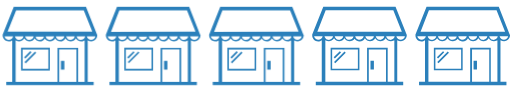
t = 0.00 s
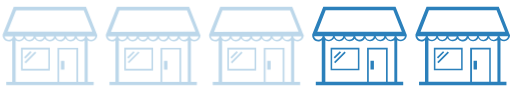
t = 3.00 s
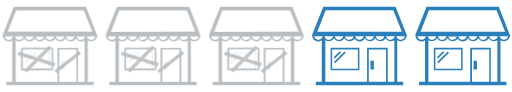
t = 3.50 s
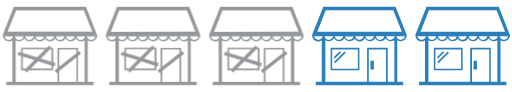
t = 4.00 s
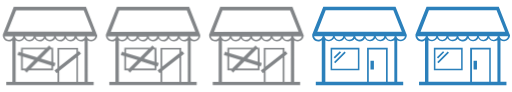
t = 4.50 s
t = 5.00 s: frame unchanged from t = 4.50 s, image omitted

The animated SVG that drew these frames (rendered in a browser with its animation timeline set to each time). Animation: 2 CSS @keyframes rules; one cycle of 5.00 s.

<svg id="Layer_1" xmlns="http://www.w3.org/2000/svg" viewBox="0 0 300 54">
  <style>
    .open{
      fill:#2B80BB;
    } 
    .closed{
      fill:#828588;
      opacity:0;
    }

    .fade-in{
      animation-name:aniFadeIn;
      animation-duration:1.5s;
      animation-iteration-count: 1;
      animation-fill-mode: forwards;
      animation-timing-function: ease-out;
      animation-delay: 3s;
    }
    .fade-out{
      animation-name:aniFadeOut;
      animation-duration:2s;
      animation-iteration-count: 1;
      animation-fill-mode: forwards;
      animation-timing-function: ease-out;
      animation-delay: 2s;
    }
    @keyframes aniFadeIn {
      0%   { opacity:0;}
      100% { opacity:1;}
    }

    @keyframes aniFadeOut {
      0%   { opacity:1;}
      100% { opacity:0;}
    }

  </style>
  <title>
    Stores
  </title>
  <path class="open" d="M193.8 41.3h16.9V28h-16.9v13.3zm.9-12.3h15.1v11.3h-15.1V29z"/>
  <path class="open" d="M238.4 20.3L231.9 4h-42.4L183 20.3v.5c0 1.9 1.6 3.5 3.5 3.5.7 0 1.5-.2 2.1-.7V48h-3.5v2h51.3v-2h-3.5V23.6c1.6 1.1 3.8.8 4.9-.8.4-.6.7-1.3.7-2.1v-.2l-.1-.2zM190.9 6h39.7l5 12.6-49.6.1L190.9 6zm34.4 15.3c-.2 1.4-1.5 2.3-2.9 2.1-1.1-.2-1.9-1-2.1-2.1h5zm-6.1 0c-.2 1.4-1.5 2.3-2.9 2.1-1.1-.2-1.9-1-2.1-2.1h5zm-6 0c-.3 1.4-1.6 2.2-3 2-.9-.2-1.6-.8-1.9-1.7v-.3h4.9zm-6 0v.3c-.4 1.3-1.8 2.1-3.2 1.7-.9-.3-1.5-1-1.7-1.9h4.9zm-6 0c-.2 1.4-1.5 2.3-2.9 2.1-1.1-.2-1.9-1-2.1-2.1h5zm-14.6 2c-1.2 0-2.2-.8-2.5-2h5c-.2 1.2-1.3 2-2.5 2zm8.6-2c-.2 1.4-1.5 2.3-2.9 2.1-1.1-.2-1.9-1-2.1-2.1h5zM226.3 48h-10.1V29h10.1v19zm4.7 0h-3.7V28h-12.1v20h-24.5V23.6c1.6 1.1 3.8.8 4.9-.8.1-.1.1-.2.2-.3 1 1.7 3.1 2.2 4.8 1.3.5-.3 1-.7 1.3-1.3 1 1.7 3.1 2.3 4.8 1.3.5-.3.9-.7 1.2-1.1 1.1 1.6 3.2 2.1 4.9 1 .5-.3.9-.7 1.1-1.2 1 1.7 3.1 2.3 4.8 1.3.5-.3 1-.8 1.3-1.3 1 1.7 3.1 2.2 4.8 1.3.5-.3 1-.7 1.3-1.3 1 1.7 3.1 2.3 4.8 1.3.1-.1.2-.1.3-.2V48zm-2.5-24.6c-1.1-.2-1.9-1-2.1-2.1h5c-.2 1.3-1.5 2.3-2.9 2.1zm6.4-.1c-1.2 0-2.2-.8-2.5-2h5c-.2 1.2-1.3 2-2.5 2z"/>
  <path class="open" d="M217.2 35.7h2v5.1h-2zM195.8108 36.42883l6.15178-6.15177.7071.7071-6.15177 6.15177zM195.5883 33.66215l3.6062-3.6062.7071.7071-3.6062 3.6062zM254.4 41.3h16.9V28h-16.9v13.3zm.9-12.3h15.1v11.3h-15.1V29z"/>
  <path class="open" d="M298.9 20.3L292.5 4h-42.4l-6.5 16.3v.5c0 1.9 1.6 3.5 3.5 3.5.7 0 1.5-.2 2.1-.7V48h-3.5v2H297v-2h-3.5V23.6c1.6 1.1 3.8.8 4.9-.8.4-.6.7-1.3.7-2.1v-.2l-.2-.2zM251.5 6h39.7l5 12.6-49.6.1L251.5 6zm34.3 15.3c-.2 1.4-1.5 2.3-2.9 2.1-1.1-.2-1.9-1-2.1-2.1h5zm-6 0c-.2 1.4-1.5 2.3-2.9 2.1-1.1-.2-1.9-1-2.1-2.1h5zm-6.1 0c-.3 1.4-1.6 2.2-3 2-.9-.2-1.6-.8-1.9-1.7v-.3h4.9zm-5.9 0v.3c-.4 1.3-1.8 2.1-3.2 1.7-.9-.3-1.5-1-1.7-1.9h4.9zm-6 0c-.2 1.4-1.5 2.3-2.9 2.1-1.1-.2-1.9-1-2.1-2.1h5zm-14.6 2c-1.2 0-2.2-.8-2.5-2h5c-.3 1.2-1.3 2-2.5 2zm8.6-2c-.2 1.4-1.5 2.3-2.9 2.1-1.1-.2-1.9-1-2.1-2.1h5zM286.9 48h-10.1V29h10.1v19zm4.6 0h-3.7V28h-12.1v20h-24.5V23.6c1.6 1.1 3.8.8 4.9-.8.1-.1.1-.2.2-.3 1 1.7 3.1 2.2 4.8 1.3.5-.3 1-.7 1.3-1.3 1 1.7 3.1 2.3 4.8 1.3.5-.3.9-.7 1.2-1.1 1.1 1.6 3.2 2.1 4.9 1 .5-.3.9-.7 1.1-1.2 1 1.7 3.1 2.3 4.8 1.3.5-.3 1-.8 1.3-1.3 1 1.7 3.1 2.2 4.8 1.3.5-.3 1-.7 1.3-1.3 1 1.7 3.1 2.3 4.8 1.3.1-.1.2-.1.3-.2V48zM289 23.4c-1.1-.2-1.9-1-2.1-2.1h5c-.2 1.3-1.5 2.3-2.9 2.1zm6.5-.1c-1.2 0-2.2-.8-2.5-2h5c-.3 1.2-1.3 2-2.5 2z"/>
  <path class="open" d="M277.7 35.7h2v5.1h-2zM256.40017 36.40447l6.15177-6.15177.7071.7071-6.15177 6.15177zM256.17945 33.6396l3.6062-3.60622.7071.7071-3.6062 3.6062z"/>
  
  <g><!--1 open-->
    <path class="open fade-out" d="M12.1 41.3H29V28H12.1v13.3zM13 29h15.1v11.3H13V29z"/>
    <path class="open fade-out" d="M56.7 20.3L50.2 4H7.8L1.3 20.3v.5c0 1.9 1.6 3.5 3.5 3.5.7 0 1.5-.2 2.1-.7V48H3.4v2h51.3v-2h-3.5V23.6c1.6 1.1 3.8.8 4.9-.8.4-.6.7-1.3.7-2.1v-.2l-.1-.2zM9.2 6h39.7l5 12.6H4.2L9.2 6zm34.4 15.3c-.2 1.4-1.5 2.3-2.9 2.1-1.1-.2-1.9-1-2.1-2.1h5zm-6.1 0c-.2 1.4-1.5 2.3-2.9 2.1-1.1-.2-1.9-1-2.1-2.1h5zm-6 0c-.3 1.4-1.6 2.2-3 2-.9-.2-1.6-.8-1.9-1.7v-.3h4.9zm-6 0v.3c-.4 1.3-1.8 2.1-3.2 1.7-.9-.3-1.5-1-1.7-1.9h4.9zm-6 0c-.2 1.4-1.5 2.3-2.9 2.1-1.1-.2-1.9-1-2.1-2.1h5zm-14.6 2c-1.2 0-2.2-.8-2.5-2h5c-.2 1.2-1.3 2-2.5 2zm8.6-2c-.2 1.4-1.5 2.3-2.9 2.1-1.1-.2-1.9-1-2.1-2.1h5zM44.6 48H34.5V29h10.1v19zm4.7 0h-3.7V28H33.5v20H8.9V23.6c1.6 1.1 3.8.8 4.9-.8.1-.1.1-.2.2-.3 1 1.7 3.1 2.2 4.8 1.3.5-.3 1-.7 1.3-1.3 1 1.7 3.1 2.3 4.8 1.3.5-.3.9-.7 1.2-1.1 1.1 1.6 3.2 2.1 4.9 1 .5-.3.9-.7 1.1-1.2 1 1.7 3.1 2.3 4.8 1.3.5-.3 1-.8 1.3-1.3 1 1.7 3.1 2.2 4.8 1.3.5-.3 1-.7 1.3-1.3 1 1.7 3.1 2.3 4.8 1.3.1-.1.2-.1.3-.2V48zm-2.5-24.6c-1.1-.2-1.9-1-2.1-2.1h5c-.2 1.3-1.5 2.3-2.9 2.1zm6.4-.1c-1.2 0-2.2-.8-2.5-2h5c-.2 1.2-1.3 2-2.5 2z"/>
    <path class="open fade-out" d="M35.5 35.7h2v5.1h-2zM14.11344 36.4311l6.15177-6.15177.7071.7071-6.15176 6.15177zM13.88542 33.65882l3.6062-3.6062.7071.7071-3.6062 3.6062z"/>
  </g>
  <g><!--2 open-->
    <path class="open fade-out" d="M72.7 41.3h16.9V28H72.7v13.3zm.9-12.3h15.1v11.3H73.6V29z"/>
    <path class="open fade-out" d="M117.2 20.3L110.8 4H68.4l-6.5 16.3v.5c0 1.9 1.6 3.5 3.5 3.5.7 0 1.5-.2 2.1-.7V48H64v2h51.3v-2h-3.5V23.6c1.6 1.1 3.8.8 4.9-.8.4-.6.7-1.3.7-2.1v-.2l-.2-.2zM69.8 6h39.7l5 12.6-49.6.1L69.8 6zm34.3 15.3c-.2 1.4-1.5 2.3-2.9 2.1-1.1-.2-1.9-1-2.1-2.1h5zm-6 0c-.2 1.4-1.5 2.3-2.9 2.1-1.1-.2-1.9-1-2.1-2.1h5zm-6.1 0c-.3 1.4-1.6 2.2-3 2-.9-.2-1.6-.8-1.9-1.7v-.3H92zm-5.9 0v.3c-.4 1.3-1.8 2.1-3.2 1.7-.9-.3-1.5-1-1.7-1.9h4.9zm-6 0c-.2 1.4-1.5 2.3-2.9 2.1-1.1-.2-1.9-1-2.1-2.1h5zm-14.6 2c-1.2 0-2.2-.8-2.5-2h5c-.3 1.2-1.3 2-2.5 2zm8.6-2c-.2 1.4-1.5 2.3-2.9 2.1-1.1-.2-1.9-1-2.1-2.1h5zm31 26.7H95V29h10.1v19zm4.7 0h-3.7V28H94v20H69.5V23.6c1.6 1.1 3.8.8 4.9-.8.1-.1.1-.2.2-.3 1 1.7 3.1 2.2 4.8 1.3.5-.3 1-.7 1.3-1.3 1 1.7 3.1 2.3 4.8 1.3.5-.3.9-.7 1.2-1.1 1.1 1.6 3.2 2.1 4.9 1 .5-.3.9-.7 1.1-1.2 1 1.7 3.1 2.3 4.8 1.3.5-.3 1-.8 1.3-1.3 1 1.7 3.1 2.2 4.8 1.3.5-.3 1-.7 1.3-1.3 1 1.7 3.1 2.3 4.8 1.3.1-.1.2-.1.3-.2V48zm-2.5-24.6c-1.1-.2-1.9-1-2.1-2.1h5c-.2 1.3-1.5 2.3-2.9 2.1zm6.5-.1c-1.2 0-2.2-.8-2.5-2h5c-.3 1.2-1.3 2-2.5 2z"/>
    <path class="open fade-out" d="M96 35.7h2v5.1h-2zM74.6992 36.39794l6.15177-6.15177.7071.7071-6.15177 6.15177zM74.40227 33.69827l3.6062-3.6062.7071.7071-3.6062 3.6062z"/>
  </g>
  <g><!--3 open-->
    <path class="open fade-out" d="M133.2 41.3h16.9V28h-16.9v13.3zm.9-12.3h15.1v11.3h-15.1V29z"/>
    <path class="open fade-out" d="M177.8 20.3L171.3 4H129l-6.5 16.3v.5c0 1.9 1.6 3.5 3.5 3.5.7 0 1.5-.2 2.1-.7V48h-3.5v2h51.3v-2h-3.5V23.6c1.6 1.1 3.8.8 4.9-.8.4-.6.7-1.3.7-2.1v-.2l-.2-.2zM130.3 6H170l5 12.6-49.6.1L130.3 6zm34.4 15.3c-.2 1.4-1.5 2.3-2.9 2.1-1.1-.2-1.9-1-2.1-2.1h5zm-6.1 0c-.2 1.4-1.5 2.3-2.9 2.1-1.1-.2-1.9-1-2.1-2.1h5zm-6 0c-.3 1.4-1.6 2.2-3 2-.9-.2-1.6-.8-1.9-1.7v-.3h4.9zm-6 0v.3c-.4 1.3-1.8 2.1-3.2 1.7-.9-.3-1.5-1-1.7-1.9h4.9zm-6 0c-.2 1.4-1.5 2.3-2.9 2.1-1.1-.2-1.9-1-2.1-2.1h5zm-14.6 2c-1.2 0-2.2-.8-2.5-2h5c-.2 1.2-1.3 2-2.5 2zm8.6-2c-.2 1.4-1.5 2.3-2.9 2.1-1.1-.2-1.9-1-2.1-2.1h5zM165.7 48h-10.1V29h10.1v19zm4.7 0h-3.7V28h-12.1v20h-24.5V23.6c1.6 1.1 3.8.8 4.9-.8.1-.1.1-.2.2-.3 1 1.7 3.1 2.2 4.8 1.3.5-.3 1-.7 1.3-1.3 1 1.7 3.1 2.3 4.8 1.3.5-.3.9-.7 1.2-1.1 1.1 1.6 3.2 2.1 4.9 1 .5-.3.9-.7 1.1-1.2 1 1.7 3.1 2.3 4.8 1.3.5-.3 1-.8 1.3-1.3 1 1.7 3.1 2.2 4.8 1.3.5-.3 1-.7 1.3-1.3 1 1.7 3.1 2.3 4.8 1.3.1-.1.2-.1.3-.2V48zm-2.5-24.6c-1.1-.2-1.9-1-2.1-2.1h5c-.2 1.3-1.5 2.3-2.9 2.1zm6.4-.1c-1.2 0-2.2-.8-2.5-2h5c-.2 1.2-1.3 2-2.5 2z"/>
    <path class="open fade-out" d="M156.6 35.7h2v5.1h-2zM135.21785 36.4443l6.15177-6.15178.7071.7071-6.15177 6.15177zM134.99343 33.6758l3.6062-3.6062.7071.7071-3.6062 3.6062z"/>
  </g>



  <g><!--1 closed-->
    <path class="closed fade-in" d="M30.9 28h-1l-1.3-1.3-1.4 1.3H12.1v2.9l-1.5-.5-.6 1.9 2.1.6v8.4h2l1.3 1.3 1.3-1.3h14.2v-2.6l.8.2.6-1.9-1.3-.4-.1-8.6zm-1.8 1h.8v7.3l-6.2-1.9 5.4-5.4zm-16 0h13.1l-4.7 4.7-8.4-2.6V29zm1.8 11.3h-1.8v-7.1l6.8 2.1-5 5zm15 0H17.8l4.3-4.3 7.8 2.4v1.9z"/>
    <path class="closed fade-in" d="M56.6 20.3L50.2 4H7.8L1.4 20.3v.5c0 1.9 1.6 3.5 3.5 3.5.7 0 1.5-.2 2.1-.7V48H3.4v2h51.3v-2h-3.5V23.6c1.6 1.1 3.8.8 4.9-.8.4-.6.7-1.3.7-2.1l-.2-.4zM9.2 6h39.7l5 12.6H4.2L9.2 6zm34.3 15.3c-.2 1.4-1.5 2.3-2.9 2.1-1.1-.2-1.9-1-2.1-2.1h5zm-6 0c-.2 1.4-1.5 2.3-2.9 2.1-1.1-.2-1.9-1-2.1-2.1h5zm-6 0c-.3 1.4-1.6 2.2-3 2-.9-.2-1.6-.8-1.9-1.7v-.3h4.9zm-6 0v.3c-.4 1.3-1.8 2.1-3.2 1.7-.9-.3-1.5-1-1.7-1.9h4.9zm-6 0c-.2 1.4-1.5 2.3-2.9 2.1-1.1-.2-1.9-1-2.1-2.1h5zm-14.6 2c-1.2 0-2.2-.8-2.5-2h5c-.3 1.2-1.3 2-2.5 2zm8.6-2c-.2 1.4-1.5 2.3-2.9 2.1-1.1-.2-1.9-1-2.1-2.1h5zM44.6 48H34.5v-6.4l10.1-8V48zm0-16.9l-10.1 8V29h10.1v2.1zM49.2 48h-3.7V32.9l1.8-1.4-1.2-1.6-.6.5V28h-12v11.9l-1.8 1.4 1.2 1.6.6-.5V48H8.9V23.6c1.6 1.1 3.8.8 4.9-.8.1-.1.1-.2.2-.3 1 1.7 3.1 2.2 4.8 1.3.5-.3 1-.7 1.3-1.3 1 1.7 3.1 2.3 4.8 1.3.5-.3.9-.7 1.2-1.1 1.1 1.6 3.2 2.1 4.9 1 .5-.3.9-.7 1.1-1.2 1 1.7 3.1 2.3 4.8 1.3.5-.3 1-.8 1.3-1.3 1 1.7 3.1 2.2 4.8 1.3.5-.3 1-.7 1.3-1.3 1 1.7 3.1 2.3 4.8 1.3.1-.1.2-.1.3-.2V48zm-2.4-24.6c-1.1-.2-1.9-1-2.1-2.1h5c-.3 1.3-1.6 2.3-2.9 2.1zm6.4-.1c-1.2 0-2.2-.8-2.5-2h5c-.2 1.2-1.3 2-2.5 2z"/>
  </g>
  <g><!--2 closed-->
    <path class="closed fade-in" d="M91.5 28h-1l-1.3-1.3-1.4 1.3H72.7v2.9l-1.5-.5-.6 1.9 2.1.6v8.4h2l1.3 1.3 1.3-1.3h14.2v-2.6l.8.2.6-1.9-1.3-.4-.1-8.6zm-1.9 1h.8v7.3l-6.2-1.9 5.4-5.4zm-15.9 0h13.1l-4.7 4.7-8.4-2.6V29zm1.8 11.3h-1.8v-7.1l6.8 2.1-5 5zm15 0H78.3l4.3-4.3 7.8 2.4.1 1.9z"/>
    <path class="closed fade-in" d="M117.2 20.3L110.8 4H68.4l-6.5 16.3v.5c0 1.9 1.6 3.5 3.5 3.5.7 0 1.5-.2 2.1-.7V48h-3.6v2h51.3v-2h-3.5V23.6c1.6 1.1 3.8.8 4.9-.8.4-.6.7-1.3.7-2.1l-.1-.4zM69.7 6h39.7l5 12.6-49.6.1L69.7 6zm34.4 15.3c-.2 1.4-1.5 2.3-2.9 2.1-1.1-.2-1.9-1-2.1-2.1h5zm-6.1 0c-.2 1.4-1.5 2.3-2.9 2.1-1.1-.2-1.9-1-2.1-2.1h5zm-6 0c-.3 1.4-1.6 2.2-3 2-.9-.2-1.6-.8-1.9-1.7v-.3H92zm-6 0v.3c-.4 1.3-1.8 2.1-3.2 1.7-.9-.3-1.5-1-1.7-1.9H86zm-6 0c-.2 1.4-1.5 2.3-2.9 2.1-1.1-.2-1.9-1-2.1-2.1h5zm-14.6 2c-1.2 0-2.2-.8-2.5-2h5c-.2 1.2-1.3 2-2.5 2zm8.6-2c-.2 1.4-1.5 2.3-2.9 2.1-1.1-.2-1.9-1-2.1-2.1h5zM105.1 48H95v-6.4l10.1-8V48zm0-16.9l-10.1 8V29h10.1v2.1zm4.7 16.9h-3.7V32.9l1.8-1.4-1.2-1.6-.6.5V28H94v11.9l-1.8 1.4 1.2 1.6.6-.5V48H69.5V23.6c1.6 1.1 3.8.8 4.9-.8.1-.1.1-.2.2-.3 1 1.7 3.1 2.2 4.8 1.3.5-.3 1-.7 1.3-1.3 1 1.7 3.1 2.3 4.8 1.3.5-.3.9-.7 1.2-1.1 1.1 1.6 3.2 2.1 4.9 1 .5-.3.9-.7 1.1-1.2 1 1.7 3.1 2.3 4.8 1.3.5-.3 1-.8 1.3-1.3 1 1.7 3.1 2.2 4.8 1.3.5-.3 1-.7 1.3-1.3 1 1.7 3.1 2.3 4.8 1.3.1-.1.2-.1.3-.2V48zm-2.5-24.6c-1.1-.2-1.9-1-2.1-2.1h5c-.2 1.3-1.5 2.3-2.9 2.1zm6.5-.1c-1.2 0-2.2-.8-2.5-2h5c-.2 1.2-1.3 2-2.5 2z"/>
  </g>  
  <g><!--3 closed-->
    <path class="closed fade-in" d="M152 28h-1l-1.3-1.3-1.4 1.3h-15.1v2.9l-1.5-.5-.6 1.9 2.1.6v8.4h2l1.3 1.3 1.3-1.3H152v-2.6l.8.2.6-1.9-1.3-.4-.1-8.6zm-1.8 1h.8v7.3l-6.2-1.9 5.4-5.4zm-16 0h13.1l-4.7 4.7-8.4-2.6V29zm1.8 11.3h-1.8v-7.1l6.8 2.1-5 5zm15 0h-12.1l4.3-4.3 7.8 2.4v1.9z"/>
    <path class="closed fade-in" d="M177.8 20.3L171.4 4H129l-6.5 16.3v.5c0 1.9 1.6 3.5 3.5 3.5.7 0 1.5-.2 2.1-.7V48h-3.5v2h51.3v-2h-3.5V23.6c1.6 1.1 3.8.8 4.9-.8.4-.6.7-1.3.7-2.1l-.2-.4zM130.3 6H170l5 12.6-49.6.1L130.3 6zm34.4 15.3c-.2 1.4-1.5 2.3-2.9 2.1-1.1-.2-1.9-1-2.1-2.1h5zm-6.1 0c-.2 1.4-1.5 2.3-2.9 2.1-1.1-.2-1.9-1-2.1-2.1h5zm-6 0c-.3 1.4-1.6 2.2-3 2-.9-.2-1.6-.8-1.9-1.7v-.3h4.9zm-6 0v.3c-.4 1.3-1.8 2.1-3.2 1.7-.9-.3-1.5-1-1.7-1.9h4.9zm-6 0c-.2 1.4-1.5 2.3-2.9 2.1-1.1-.2-1.9-1-2.1-2.1h5zm-14.6 2c-1.2 0-2.2-.8-2.5-2h5c-.2 1.2-1.3 2-2.5 2zm8.6-2c-.2 1.4-1.5 2.3-2.9 2.1-1.1-.2-1.9-1-2.1-2.1h5zM165.7 48h-10.1v-6.4l10.1-8V48zm0-16.9l-10.1 8V29h10.1v2.1zm4.7 16.9h-3.7V32.9l1.8-1.4-1.2-1.6-.6.5V28h-12.1v11.9l-1.8 1.4 1.2 1.6.6-.5V48H130V23.6c1.6 1.1 3.8.8 4.9-.8.1-.1.1-.2.2-.3 1 1.7 3.1 2.2 4.8 1.3.5-.3 1-.7 1.3-1.3 1 1.7 3.1 2.3 4.8 1.3.5-.3.9-.7 1.2-1.1 1.1 1.6 3.2 2.1 4.9 1 .5-.3.9-.7 1.1-1.2 1 1.7 3.1 2.3 4.8 1.3.5-.3 1-.8 1.3-1.3 1 1.7 3.1 2.2 4.8 1.3.5-.3 1-.7 1.3-1.3 1 1.7 3.1 2.3 4.8 1.3.1-.1.2-.1.3-.2V48zm-2.5-24.6c-1.1-.2-1.9-1-2.1-2.1h5c-.2 1.3-1.5 2.3-2.9 2.1zm6.5-.1c-1.2 0-2.2-.8-2.5-2h5c-.3 1.2-1.3 2-2.5 2z"/>
  </g>


</svg>
